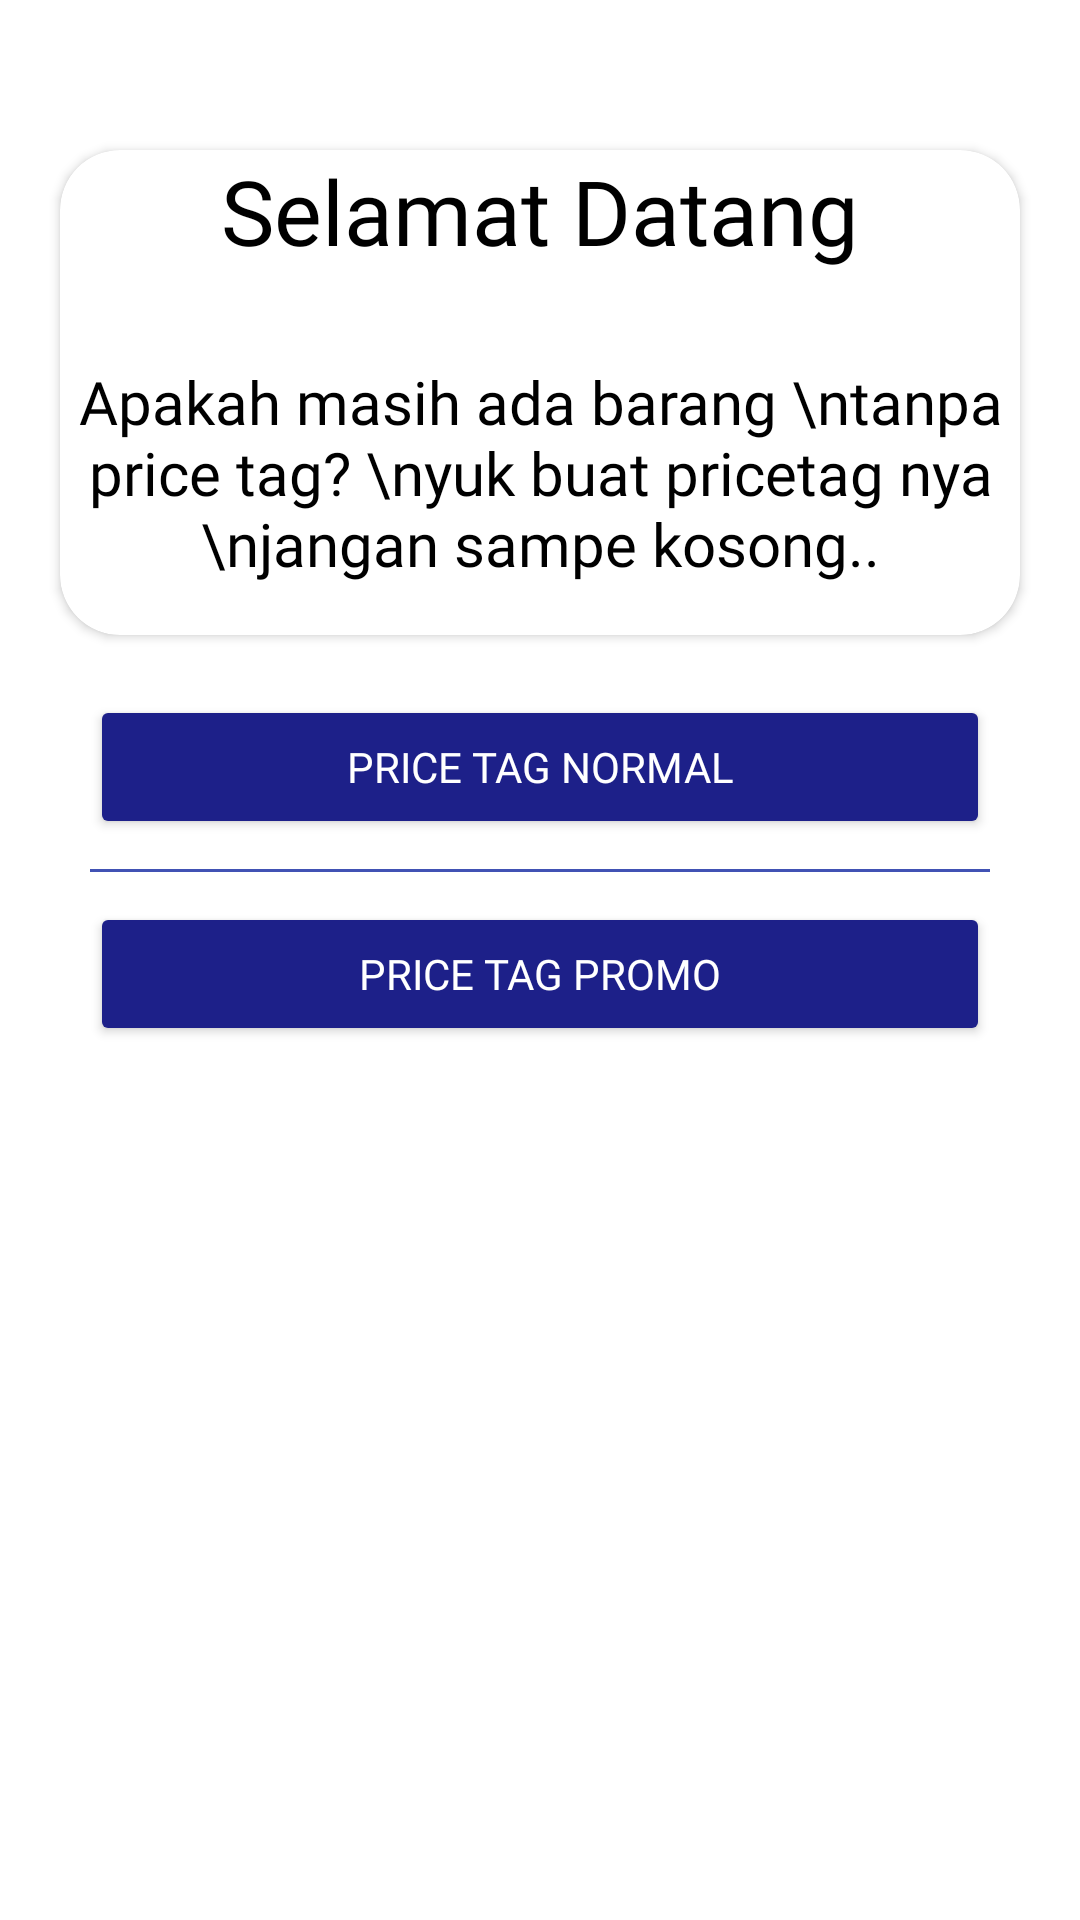

Write the Android layout XML for this screen, with the resource values it uses.
<!-- AndroidManifest.xml: application theme Theme.BottomNavYT -->
<!-- res/layout/fragment_home.xml -->
<LinearLayout xmlns:android="http://schemas.android.com/apk/res/android"
    xmlns:app="http://schemas.android.com/apk/res-auto"
    android:id="@+id/main"
    android:layout_width="match_parent"
    android:layout_height="match_parent"
    android:orientation="vertical">

    <androidx.cardview.widget.CardView
        android:layout_width="match_parent"
        android:layout_height="wrap_content"
        app:cardCornerRadius="20dp"
        android:layout_marginTop="50dp"
        android:layout_marginHorizontal="20dp"
        android:layout_marginBottom="20dp">

        <LinearLayout
            android:layout_width="match_parent"
            android:layout_height="wrap_content"
            android:orientation="vertical"
            android:gravity="center">

            <TextView
                android:layout_width="wrap_content"
                android:layout_height="wrap_content"
                android:text="Selamat Datang"
                android:gravity="center"
                android:layout_gravity="center"
                android:textColor="@color/black"
                android:fontFamily="@font/poppinsmedium"
                android:textSize="30dp"/>

            <TextView
                android:layout_width="wrap_content"
                android:layout_height="wrap_content"
                android:textSize="20dp"
                android:text="Apakah masih ada barang \ntanpa price tag? \nyuk buat pricetag nya \njangan sampe kosong.."
                android:layout_gravity="center"
                android:gravity="center"
                android:fontFamily="@font/poppinsmedium"
                android:layout_marginBottom="17dp"
                android:layout_marginTop="30dp"
                android:textColor="@color/black"/>

        </LinearLayout>

    </androidx.cardview.widget.CardView>

    <LinearLayout
        android:layout_width="match_parent"
        android:layout_height="wrap_content"
        android:layout_gravity="center"
        android:gravity="center"
        android:orientation="vertical">

        <Button
            android:layout_width="match_parent"
            android:layout_height="wrap_content"
            android:text="Price Tag Normal"
            android:layout_marginHorizontal="30dp"
            android:textColor="@color/white"
            android:backgroundTint="@color/colorPrimary"
            android:id="@+id/PricetagNormal"
            android:fontFamily="@font/poppinsmedium" />

        <View
            android:layout_width="match_parent"
            android:layout_height="1dp"
            android:background="@color/blue"
            android:backgroundTint="@color/blue"
            android:layout_marginHorizontal="30dp"
            android:layout_marginVertical="10dp"/>

        <Button
            android:layout_width="match_parent"
            android:layout_height="wrap_content"
            android:text="Price Tag Promo"
            android:layout_marginHorizontal="30dp"
            android:textColor="@color/white"
            android:fontFamily="@font/poppinsmedium"
            android:backgroundTint="@color/colorPrimary"
            android:id="@+id/PricetagPromo"/>

    </LinearLayout>

</LinearLayout>
<!-- resources referenced by this layout -->
<resources>
  <color name="black">#FF000000</color>
  <color name="blue">#4152B4</color>
  <color name="colorPrimary">#1D2089</color>
  <color name="white">#FFFFFFFF</color>
  <style name="Theme.BottomNavYT" parent="Theme.MaterialComponents.DayNight.NoActionBar">
          
          <item name="colorPrimary">@color/colorPrimary</item>
          <item name="colorPrimaryVariant">@color/purple_700</item>
          <item name="colorOnPrimary">@color/white</item>
          
          <item name="colorSecondary">@color/teal_200</item>
          <item name="colorSecondaryVariant">@color/teal_700</item>
          <item name="colorOnSecondary">@color/black</item>
          
          <item name="android:statusBarColor" tools:targetApi="l">?attr/colorPrimaryVariant</item>
          
      </style>
  <color name="purple_700">#0A4B81</color>
  <color name="teal_200">#0A4B81</color>
  <color name="teal_700">#0A4B81</color>
</resources>
